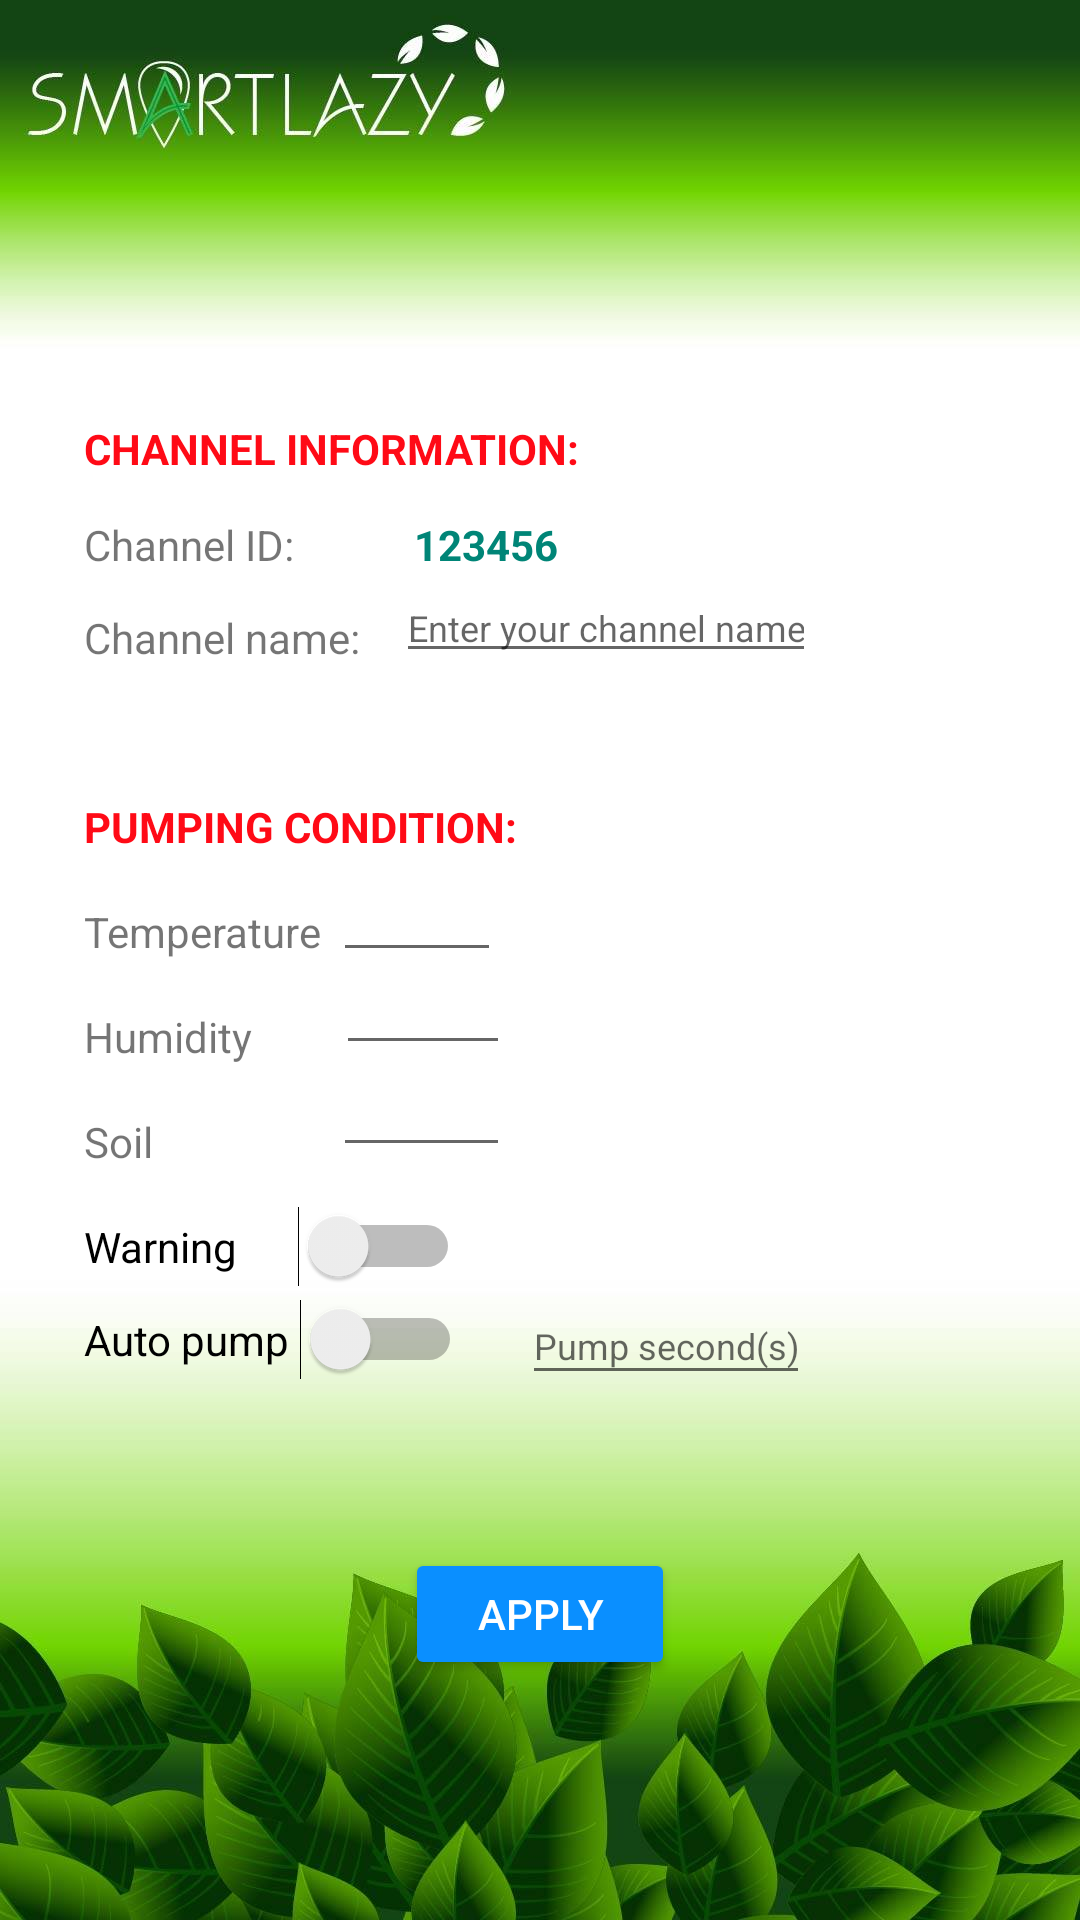

Android layout source for this screen:
<!-- AndroidManifest.xml: application theme AppTheme -->
<!-- res/layout/activity_config.xml -->
<?xml version="1.0" encoding="utf-8"?>
<LinearLayout xmlns:android="http://schemas.android.com/apk/res/android"
    xmlns:app="http://schemas.android.com/apk/res-auto"
    xmlns:tools="http://schemas.android.com/tools"
    android:layout_width="match_parent"
    android:layout_height="match_parent"
    android:layout_marginLeft="0dp"

    android:orientation="vertical"
    tools:context=".demoplant.ShowActivity"
    >

    <android.support.constraint.ConstraintLayout
        android:layout_width="match_parent"
        android:layout_height="match_parent"
        android:background="@drawable/show_backgroud">


        <EditText
            android:id="@+id/edtPump"
            android:layout_width="96dp"
            android:layout_height="36dp"
            android:layout_marginStart="20dp"
            android:ems="10"
            android:inputType="number"
            android:textSize="12dp"
            app:layout_constraintStart_toEndOf="@+id/sw_auto"
            app:layout_constraintTop_toBottomOf="@+id/sw_warn"
            android:hint="Pump second(s)"/>

        <TextView
            android:id="@+id/textView4"
            android:layout_width="wrap_content"
            android:layout_height="wrap_content"
            android:layout_marginStart="28dp"
            android:layout_marginTop="8dp"
            android:text="Channel ID:"
            app:layout_constraintStart_toStartOf="parent"
            app:layout_constraintTop_toBottomOf="@+id/textView19" />

        <TextView
            android:id="@+id/textView5"
            android:layout_width="wrap_content"
            android:layout_height="wrap_content"
            android:layout_marginStart="28dp"
            android:layout_marginTop="12dp"
            android:text="Channel name:"
            app:layout_constraintStart_toStartOf="parent"
            app:layout_constraintTop_toBottomOf="@+id/textView4" />


        <EditText
            android:id="@+id/edtChannelName"
            android:layout_width="wrap_content"
            android:layout_height="wrap_content"
            android:layout_marginStart="12dp"
            android:ems="10"
            android:hint="Enter your channel name"
            android:inputType="textPersonName"
            android:textSize="12dp"
            app:layout_constraintStart_toEndOf="@+id/textView5"
            app:layout_constraintTop_toBottomOf="@+id/textView4" />


        <TextView
            android:id="@+id/textView13"
            android:layout_width="wrap_content"
            android:layout_height="wrap_content"
            android:layout_marginStart="28dp"
            android:layout_marginTop="44dp"
            android:text="PUMPING CONDITION:"
            app:layout_constraintStart_toStartOf="parent"
            app:layout_constraintTop_toBottomOf="@+id/textView5"
            android:textStyle="bold"
            android:textColor="#ff0a16"/>

        <TextView
            android:id="@+id/textView15"
            android:layout_width="wrap_content"
            android:layout_height="wrap_content"
            android:layout_marginStart="28dp"
            android:layout_marginTop="16dp"
            android:text="Temperature"
            app:layout_constraintStart_toStartOf="parent"
            app:layout_constraintTop_toBottomOf="@+id/textView13" />



        <TextView
            android:id="@+id/textView17"
            android:layout_width="wrap_content"
            android:layout_height="0dp"
            android:layout_marginStart="28dp"
            android:layout_marginTop="16dp"
            android:text="Humidity"
            app:layout_constraintStart_toStartOf="parent"
            app:layout_constraintTop_toBottomOf="@+id/textView15" />

        <TextView
            android:id="@+id/textView18"
            android:layout_width="wrap_content"
            android:layout_height="wrap_content"
            android:layout_marginStart="28dp"
            android:layout_marginTop="16dp"
            android:text="Soil"
            app:layout_constraintStart_toStartOf="parent"
            app:layout_constraintTop_toBottomOf="@+id/textView17" />

        <Switch
            android:id="@+id/sw_warn"
            android:layout_width="wrap_content"
            android:layout_height="wrap_content"
            android:layout_marginStart="28dp"
            android:layout_marginTop="12dp"
            android:text="Warning      "
            app:layout_constraintStart_toStartOf="parent"
            app:layout_constraintTop_toBottomOf="@+id/textView18" />

        <Switch
            android:id="@+id/sw_auto"
            android:layout_width="wrap_content"
            android:layout_height="wrap_content"
            android:layout_marginStart="28dp"
            android:layout_marginTop="4dp"
            android:text="Auto pump "
            app:layout_constraintStart_toStartOf="parent"
            app:layout_constraintTop_toBottomOf="@+id/sw_warn" />

        <EditText
            android:id="@+id/edtSoil"
            android:layout_width="59dp"
            android:layout_height="34dp"
            android:layout_marginStart="60dp"
            android:ems="10"
            android:inputType="number"
            android:textSize="12dp"
            app:layout_constraintStart_toEndOf="@+id/textView18"
            app:layout_constraintTop_toBottomOf="@+id/textView17" />

        <EditText
            android:id="@+id/edtHumi"
            android:layout_width="58dp"
            android:layout_height="35dp"
            android:layout_marginStart="28dp"
            android:ems="10"
            android:inputType="number"
            android:textSize="12dp"
            app:layout_constraintStart_toEndOf="@+id/textView17"
            app:layout_constraintTop_toBottomOf="@+id/textView15" />

        <EditText
            android:id="@+id/edttemp"
            android:layout_width="56dp"
            android:layout_height="39dp"
            android:layout_marginStart="4dp"
            android:ems="10"
            android:inputType="number"
            android:textSize="12dp"
            app:layout_constraintStart_toEndOf="@+id/textView15"
            app:layout_constraintTop_toBottomOf="@+id/textView13" />

        <Button
            android:id="@+id/btnSave"
            android:layout_width="0dp"
            android:layout_height="44dp"
            android:layout_marginStart="135dp"
            android:layout_marginTop="56dp"
            android:layout_marginEnd="135dp"
            android:backgroundTint="#0a8fff"
            android:text="Apply"
            android:textColor="#fff"
            app:layout_constraintEnd_toEndOf="parent"
            app:layout_constraintHorizontal_bias="1.0"
            app:layout_constraintStart_toStartOf="parent"
            app:layout_constraintTop_toBottomOf="@+id/sw_auto" />

        <TextView
            android:id="@+id/lbIdC"
            android:layout_width="wrap_content"
            android:layout_height="wrap_content"
            android:layout_marginStart="40dp"
            android:layout_marginTop="8dp"
            android:text="123456"
            android:textColor="@color/colorPrimary"
            android:textStyle="bold"
            app:layout_constraintStart_toEndOf="@+id/textView4"
            app:layout_constraintTop_toBottomOf="@+id/textView19" />

        <TextView
            android:id="@+id/textView19"
            android:layout_width="wrap_content"
            android:layout_height="24dp"
            android:layout_marginStart="28dp"
            android:layout_marginTop="140dp"
            android:text="CHANNEL INFORMATION:"
            app:layout_constraintStart_toStartOf="parent"
            app:layout_constraintTop_toTopOf="parent"
            android:textColor="#ff0a16"
            android:textStyle="bold"/>


    </android.support.constraint.ConstraintLayout>

</LinearLayout>
<!-- resources referenced by this layout -->
<resources>
  <color name="colorPrimary">#008577</color>
  <!-- drawable show_backgroud: jpg bitmap (drawable, 68442 bytes) -->
  <style name="AppTheme" parent="Theme.AppCompat.Light.NoActionBar">
          
          <item name="colorPrimary">@color/colorPrimary</item>
          <item name="colorPrimaryDark">@color/colorPrimaryDark</item>
          <item name="colorAccent">@color/colorAccent</item>
      </style>
  <color name="colorPrimaryDark">#00574B</color>
  <color name="colorAccent">#D81B60</color>
</resources>
